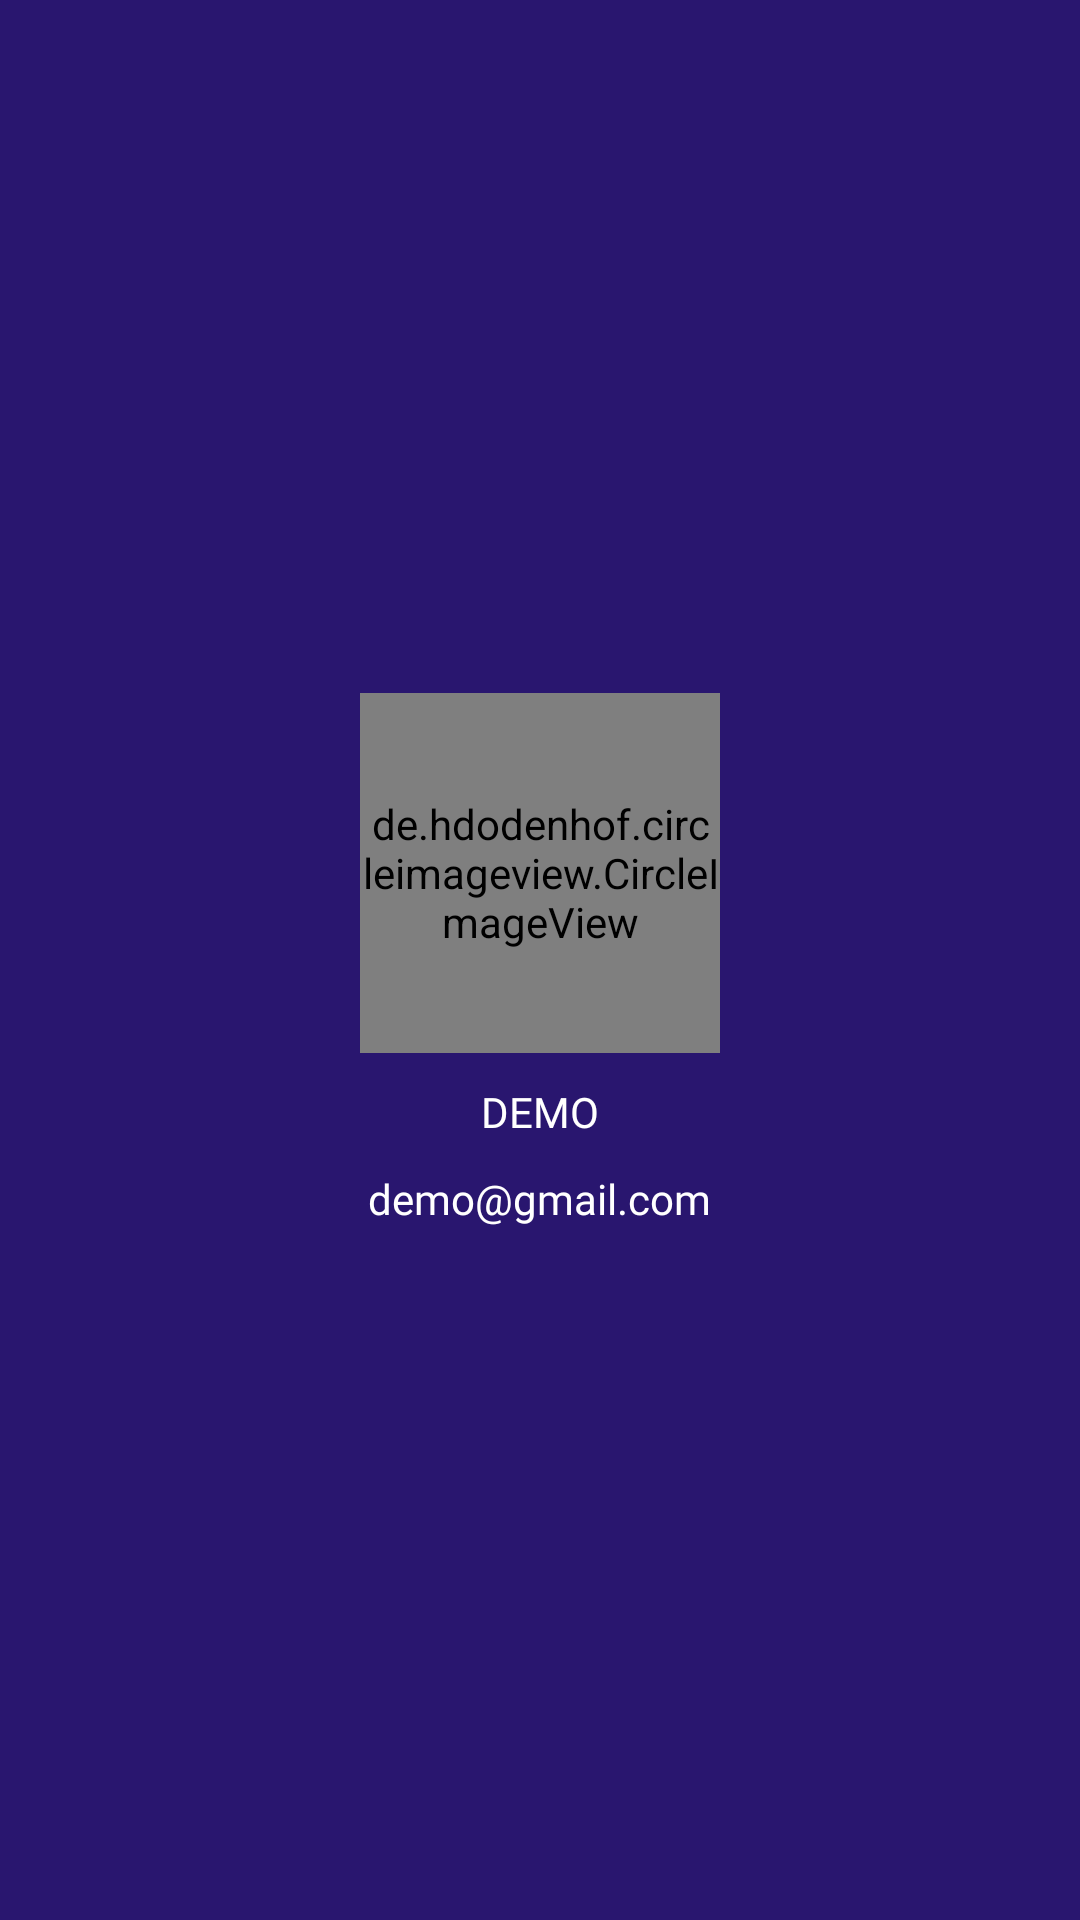

Android layout source for this screen:
<!-- AndroidManifest.xml: application theme AppTheme -->
<!-- res/layout/nav_header_main.xml -->
<?xml version="1.0" encoding="utf-8"?>
<LinearLayout xmlns:android="http://schemas.android.com/apk/res/android"
    xmlns:app="http://schemas.android.com/apk/res-auto"
    android:id="@+id/nav_header"
    android:layout_width="match_parent"
    android:layout_height="210dp"
    android:background="@color/colorPrimary"
    android:clickable="true"
    android:focusable="true"
    android:orientation="vertical"
    android:gravity="center"
    android:padding="16dp"
    android:theme="@style/ThemeOverlay.AppCompat.Dark"
    android:layout_marginBottom="10dp">


    <de.hdodenhof.circleimageview.CircleImageView
        android:id="@+id/nav_header_imageView"
        app:civ_border_width="10dp"
        app:civ_border_color="#ffffff"
        android:layout_width="120dp"
        android:layout_height="120dp"
        android:src="@drawable/icon" />

    <TextView
        android:id="@+id/nav_name"
        android:layout_width="wrap_content"
        android:layout_height="wrap_content"
        android:layout_marginTop="10dp"
        android:text="DEMO"
        android:fontFamily="@font/gotham"
        android:textColor="#ffffff"
        />
    <TextView
        android:id="@+id/nav_email"
        android:layout_width="wrap_content"
        android:layout_height="wrap_content"
        android:layout_marginTop="10dp"
        android:text="demo@gmail.com"
        android:fontFamily="@font/gotham"
        android:textColor="#ffffff"
        />
</LinearLayout>
<!-- resources referenced by this layout -->
<resources>
  <color name="colorPrimary">#29166f</color>
  <!-- drawable icon: png bitmap (drawable, 86347 bytes) -->
  <style name="AppTheme" parent="Theme.AppCompat.Light.NoActionBar">
          
          <item name="colorPrimary">@color/colorPrimary</item>
          <item name="colorPrimaryDark">@color/colorPrimaryDark</item>
          <item name="colorAccent">@color/colorAccent</item>
      </style>
  <color name="colorPrimaryDark">#29166f</color>
  <color name="colorAccent">#1496EE</color>
</resources>
